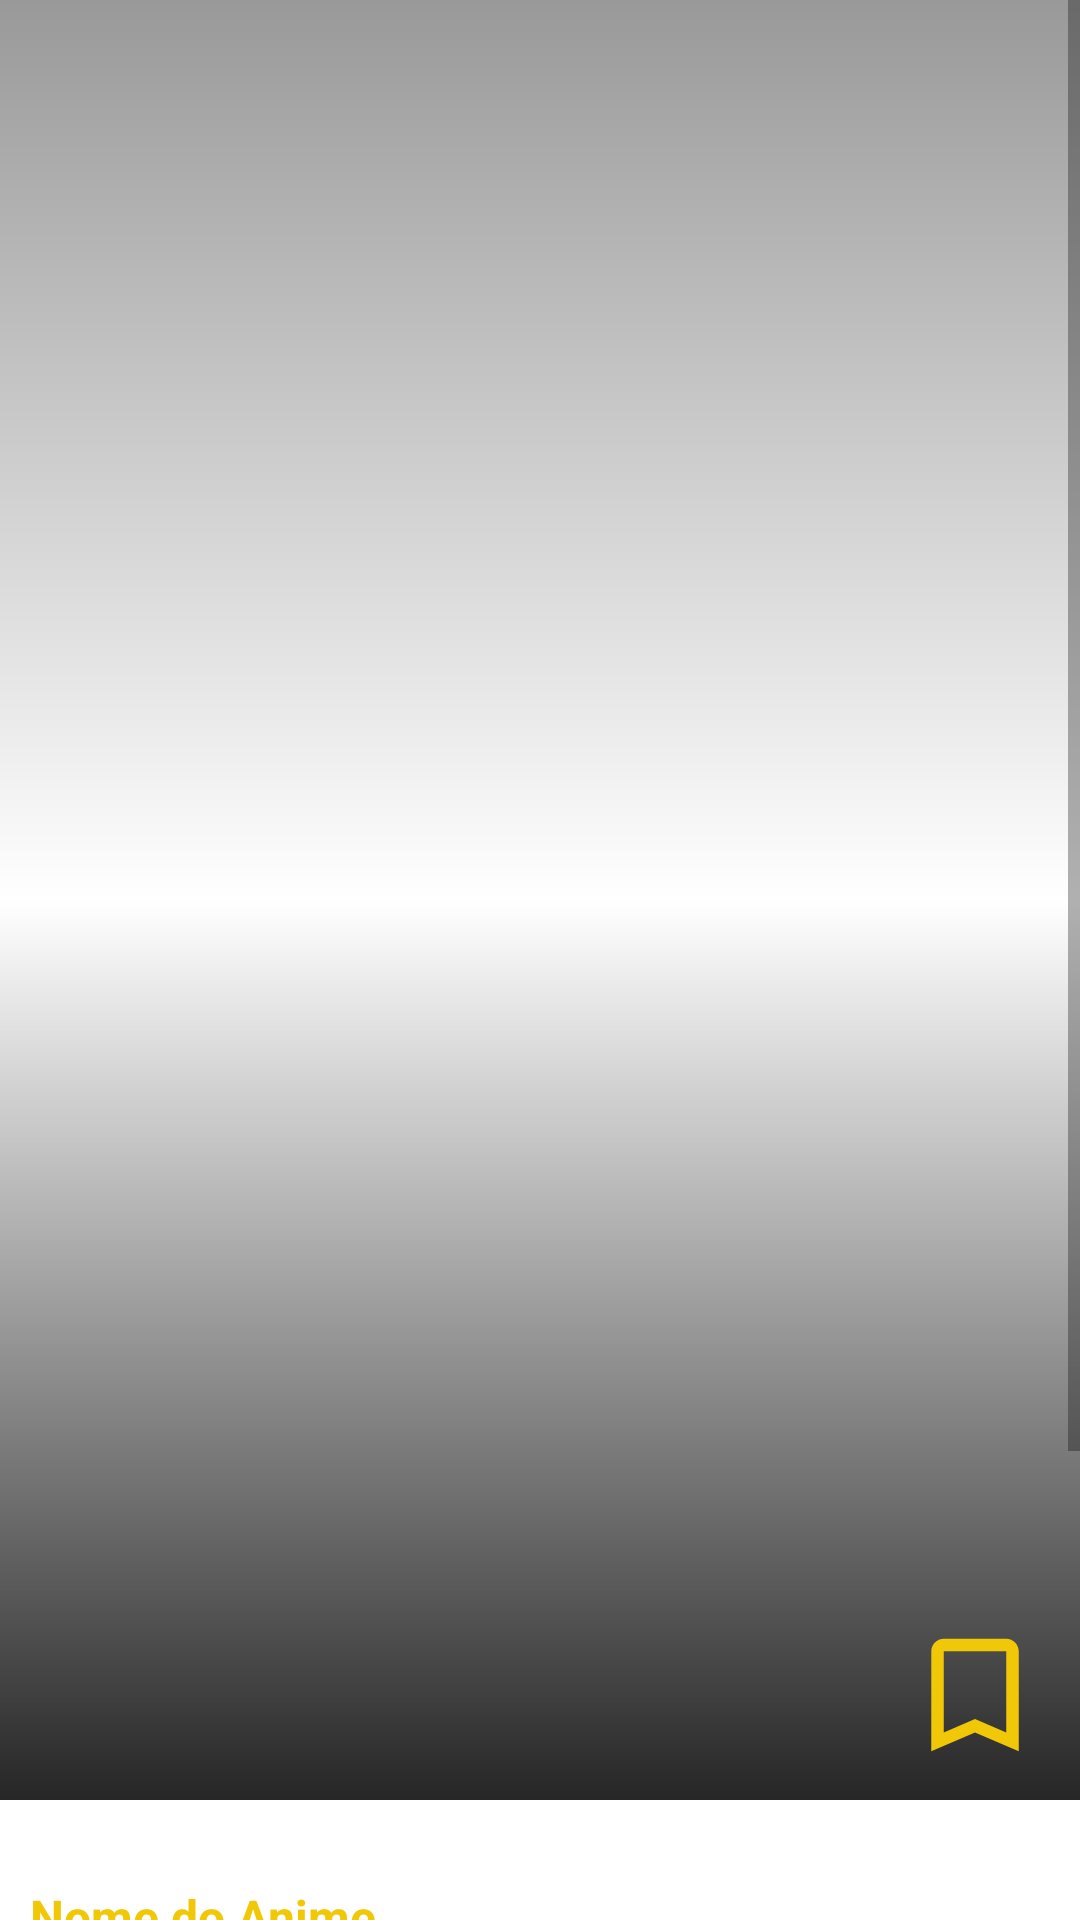

Reconstruct the res/layout file that produces this screen, plus the resources it refers to.
<!-- AndroidManifest.xml: activity theme Theme.StreamingAnimes.NoActionBar -->
<!-- res/layout/activity_anime_detalhes.xml -->
<?xml version="1.0" encoding="utf-8"?>
<androidx.constraintlayout.widget.ConstraintLayout xmlns:android="http://schemas.android.com/apk/res/android"
    xmlns:app="http://schemas.android.com/apk/res-auto"
    xmlns:tools="http://schemas.android.com/tools"
    android:layout_width="match_parent"
    android:layout_height="match_parent"
    android:orientation="vertical">

    <ScrollView
        android:id="@+id/scrollView"
        android:layout_width="match_parent"
        android:layout_height="match_parent"
        android:fillViewport="true"
        app:layout_constraintBottom_toBottomOf="parent"
        app:layout_constraintEnd_toEndOf="parent"
        app:layout_constraintStart_toStartOf="parent"
        app:layout_constraintTop_toTopOf="parent">

        <androidx.constraintlayout.widget.ConstraintLayout
            android:layout_width="match_parent"
            android:layout_height="match_parent">

            <ImageView
                android:id="@+id/ivAnimesDet"
                android:layout_width="0dp"
                android:layout_height="600dp"
                android:adjustViewBounds="true"
                android:scaleType="fitXY"
                app:layout_constraintEnd_toEndOf="parent"
                app:layout_constraintHorizontal_bias="0.502"
                app:layout_constraintStart_toStartOf="parent"
                app:layout_constraintTop_toTopOf="parent"
                tools:srcCompat="@tools:sample/backgrounds/scenic" />

            <TextView
                android:id="@+id/tvNomeAnimeDet"
                android:layout_width="wrap_content"
                android:layout_height="wrap_content"
                android:layout_marginStart="10dp"
                android:layout_marginTop="28dp"
                android:text="Nome do Anime"
                android:textColor="@color/amarelo"
                android:textSize="16sp"
                android:textStyle="bold"
                app:layout_constraintEnd_toEndOf="parent"
                app:layout_constraintHorizontal_bias="0.0"
                app:layout_constraintStart_toStartOf="parent"
                app:layout_constraintTop_toBottomOf="@+id/ivAnimesDet" />

            <TextView
                android:id="@+id/tvSinopseDet"
                android:layout_width="0dp"
                android:layout_height="wrap_content"
                android:layout_marginStart="10dp"
                android:layout_marginTop="40dp"
                android:text="Sinopse"
                android:textColor="?attr/actionMenuTextColor"
                app:layout_constraintEnd_toEndOf="parent"
                app:layout_constraintHorizontal_bias="0.0"
                app:layout_constraintStart_toStartOf="parent"
                app:layout_constraintTop_toTopOf="@+id/tvNomeAnimeDet" />

            <TextView
                android:id="@+id/tvEstudioDet"
                android:layout_width="wrap_content"
                android:layout_height="wrap_content"
                android:layout_marginStart="10dp"
                android:layout_marginTop="10dp"
                android:text="Estúdio"
                app:layout_constraintEnd_toEndOf="parent"
                app:layout_constraintHorizontal_bias="0.0"
                app:layout_constraintStart_toStartOf="parent"
                app:layout_constraintTop_toBottomOf="@+id/tvSinopseDet" />

            <TextView
                android:id="@+id/tvAnoDet"
                android:layout_width="wrap_content"
                android:layout_height="wrap_content"
                android:layout_marginStart="10dp"
                android:layout_marginTop="10dp"
                android:text="Ano"
                app:layout_constraintEnd_toEndOf="parent"
                app:layout_constraintHorizontal_bias="0.0"
                app:layout_constraintStart_toStartOf="parent"
                app:layout_constraintTop_toBottomOf="@+id/tvEstudioDet" />

            <TextView
                android:id="@+id/tvGeneroDet"
                android:layout_width="wrap_content"
                android:layout_height="wrap_content"
                android:layout_marginStart="10dp"
                android:layout_marginTop="10dp"
                android:text="Gêneros"
                app:layout_constraintEnd_toEndOf="parent"
                app:layout_constraintHorizontal_bias="0.0"
                app:layout_constraintStart_toStartOf="parent"
                app:layout_constraintTop_toBottomOf="@+id/tvAnoDet" />

            <TextView
                android:id="@+id/tvListaEpisodiosDet"
                android:layout_width="wrap_content"
                android:layout_height="wrap_content"
                android:layout_marginStart="10dp"
                android:layout_marginTop="10dp"
                android:text="Lista de episódios"
                android:textColor="?attr/actionMenuTextColor"
                app:layout_constraintEnd_toEndOf="parent"
                app:layout_constraintHorizontal_bias="0.0"
                app:layout_constraintStart_toStartOf="parent"
                app:layout_constraintTop_toBottomOf="@+id/tvQtEpisodios" />

            <androidx.recyclerview.widget.RecyclerView
                android:id="@+id/rcListaEpisodios"
                android:layout_width="0dp"
                android:layout_height="wrap_content"
                android:layout_marginTop="15dp"
                android:orientation="vertical"
                app:layoutManager="androidx.recyclerview.widget.LinearLayoutManager"
                app:layout_constraintBottom_toBottomOf="parent"
                app:layout_constraintEnd_toEndOf="parent"
                app:layout_constraintHorizontal_bias="0.0"
                app:layout_constraintStart_toStartOf="parent"
                app:layout_constraintTop_toBottomOf="@+id/tvListaEpisodiosDet" />


            <androidx.constraintlayout.widget.ConstraintLayout
                android:layout_width="0dp"
                android:layout_height="0dp"
                app:layout_constraintBottom_toBottomOf="@+id/ivAnimesDet"
                app:layout_constraintEnd_toEndOf="@+id/ivAnimesDet"
                app:layout_constraintStart_toStartOf="@+id/ivAnimesDet"
                app:layout_constraintTop_toTopOf="@+id/ivAnimesDet"
                android:background="@drawable/gradient_background_anime_sugerido">

                <ImageView
                    android:id="@+id/ivAnimeFavorito"
                    android:layout_width="wrap_content"
                    android:layout_height="wrap_content"
                    android:layout_marginTop="10dp"
                    android:layout_marginEnd="10dp"
                    android:layout_marginBottom="10dp"
                    app:layout_constraintBottom_toBottomOf="parent"
                    app:layout_constraintEnd_toEndOf="parent"
                    app:layout_constraintHorizontal_bias="1.0"
                    app:layout_constraintStart_toStartOf="parent"
                    app:layout_constraintTop_toTopOf="parent"
                    app:layout_constraintVertical_bias="1.0"
                    app:srcCompat="@drawable/ic_anime_favorito_desmarcado" />

                <ImageView
                    android:id="@+id/btVoltarDet"
                    android:layout_width="34dp"
                    android:layout_height="32dp"
                    android:layout_marginStart="10dp"
                    android:layout_marginTop="25dp"
                    app:layout_constraintBottom_toBottomOf="parent"
                    app:layout_constraintEnd_toEndOf="parent"
                    app:layout_constraintHorizontal_bias="0.0"
                    app:layout_constraintStart_toStartOf="parent"
                    app:layout_constraintTop_toTopOf="parent"
                    app:layout_constraintVertical_bias="0.0"
                    app:srcCompat="@drawable/ic_arrow_back" />
            </androidx.constraintlayout.widget.ConstraintLayout>

            <TextView
                android:id="@+id/tvQtEpisodios"
                android:layout_width="wrap_content"
                android:layout_height="wrap_content"
                android:layout_marginStart="10dp"
                android:layout_marginTop="10dp"
                android:text="Quantidade de Episódios"
                app:layout_constraintEnd_toEndOf="parent"
                app:layout_constraintHorizontal_bias="0.0"
                app:layout_constraintStart_toStartOf="parent"
                app:layout_constraintTop_toBottomOf="@+id/tvGeneroDet" />

        </androidx.constraintlayout.widget.ConstraintLayout>

    </ScrollView>

</androidx.constraintlayout.widget.ConstraintLayout>
<!-- resources referenced by this layout -->
<resources>
  <color name="amarelo">#F0C808</color>
  <!-- drawable gradient_background_anime_sugerido (drawable) -->
  <?xml version="1.0" encoding="utf-8"?>
  <shape xmlns:android="http://schemas.android.com/apk/res/android">
      <gradient
          android:angle="270"
          android:startColor="#66000000"
          android:centerColor="#00000000"
          android:endColor="#D9000000"
          android:type="linear" />
  </shape>
  <!-- drawable ic_anime_favorito_desmarcado (drawable) -->
  <vector android:height="50dp" android:tint="#F0C808"
      android:viewportHeight="24" android:viewportWidth="24"
      android:width="50dp" xmlns:android="http://schemas.android.com/apk/res/android">
    <path android:fillColor="@android:color/white" android:pathData="M17,3L7,3c-1.1,0 -1.99,0.9 -1.99,2L5,21l7,-3 7,3L19,5c0,-1.1 -0.9,-2 -2,-2zM17,18l-5,-2.18L7,18L7,5h10v13z"/>
  </vector>
  <style name="Theme.StreamingAnimes.NoActionBar">
          <item name="windowActionBar">false</item>
          <item name="windowNoTitle">true</item>
      </style>
</resources>
